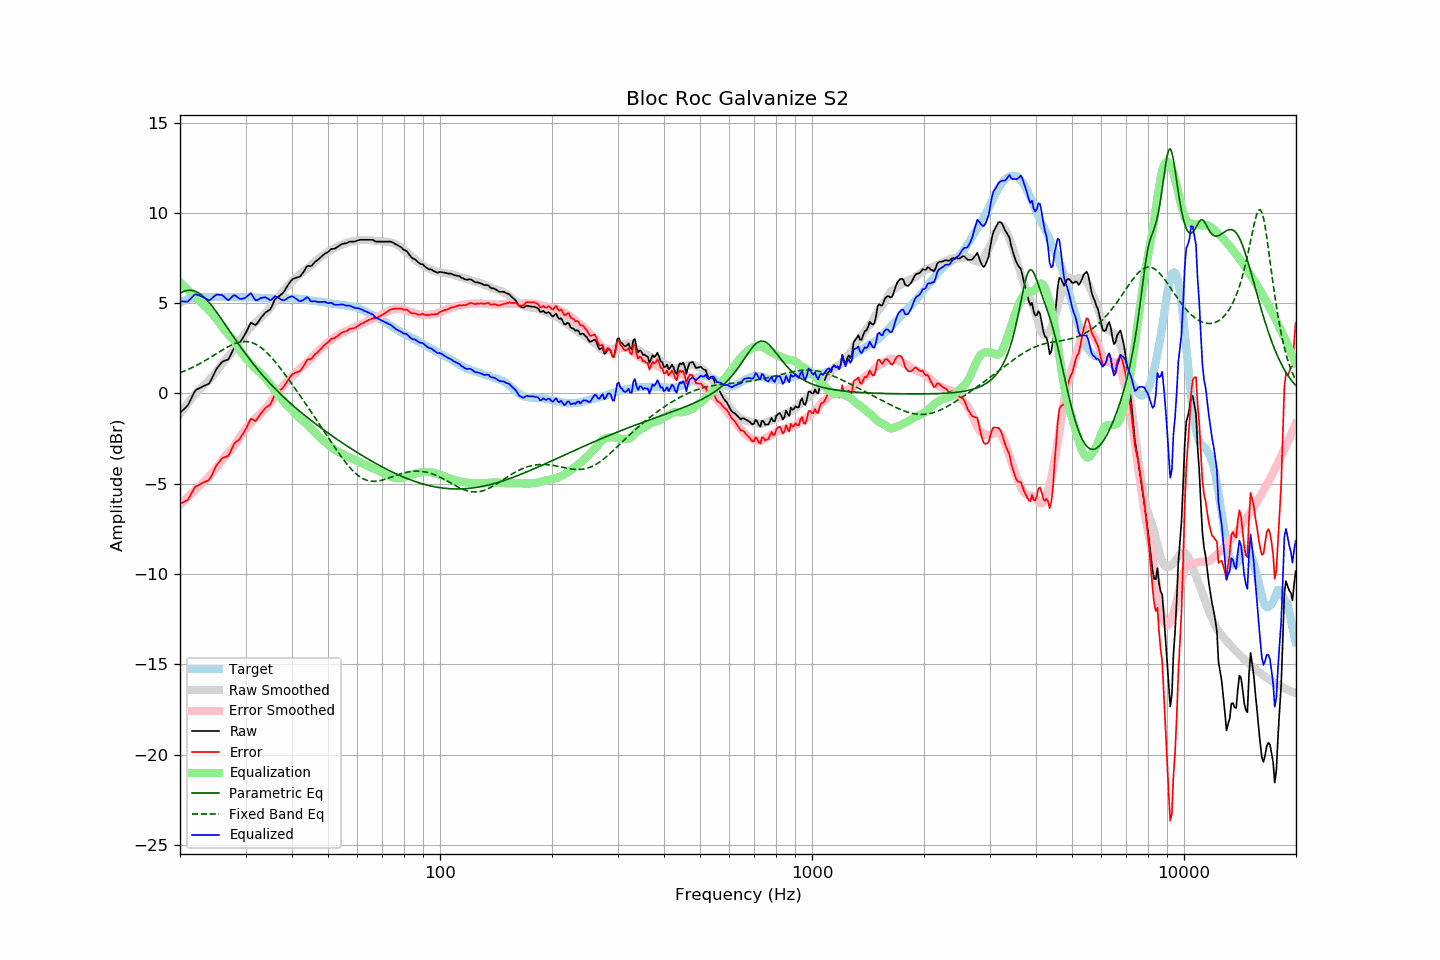

Values plotted in this chart, from the file beside it:
frequency, raw, error, smoothed, error_smoothed, equalization, parametric_eq, fixed_band_eq, equalized_raw, equalized_smoothed, target
20.00, -1.08, -6.10, -1.13, -6.18, 6.18, 5.55, 1.14, 5.10, 5.05, 5.02
20.20, -0.99, -6.06, -1.00, -6.09, 6.09, 5.60, 1.18, 5.10, 5.09, 5.07
20.40, -0.91, -6.03, -0.88, -6.00, 6.00, 5.64, 1.22, 5.10, 5.12, 5.12
20.61, -0.82, -5.97, -0.76, -5.91, 5.91, 5.67, 1.25, 5.09, 5.16, 5.15
20.81, -0.74, -5.94, -0.64, -5.83, 5.83, 5.70, 1.29, 5.09, 5.19, 5.20
21.02, -0.64, -5.88, -0.52, -5.74, 5.74, 5.71, 1.33, 5.10, 5.22, 5.24
21.23, -0.46, -5.72, -0.41, -5.65, 5.65, 5.72, 1.37, 5.19, 5.24, 5.26
21.44, -0.28, -5.56, -0.30, -5.56, 5.56, 5.71, 1.41, 5.29, 5.27, 5.28
21.66, -0.10, -5.40, -0.19, -5.47, 5.47, 5.70, 1.46, 5.37, 5.29, 5.30
21.87, 0.08, -5.23, -0.08, -5.39, 5.39, 5.68, 1.50, 5.47, 5.30, 5.31
22.09, 0.20, -5.13, 0.02, -5.30, 5.30, 5.64, 1.55, 5.50, 5.32, 5.33
22.31, 0.24, -5.10, 0.12, -5.21, 5.21, 5.60, 1.59, 5.46, 5.33, 5.34
22.54, 0.29, -5.05, 0.20, -5.14, 5.14, 5.54, 1.64, 5.43, 5.34, 5.34
22.76, 0.33, -5.01, 0.29, -5.05, 5.05, 5.48, 1.69, 5.38, 5.34, 5.34
22.99, 0.38, -4.95, 0.38, -4.97, 4.97, 5.41, 1.74, 5.35, 5.35, 5.33
23.22, 0.42, -4.91, 0.46, -4.88, 4.88, 5.33, 1.79, 5.31, 5.35, 5.33
23.45, 0.46, -4.87, 0.55, -4.80, 4.80, 5.25, 1.84, 5.26, 5.35, 5.33
23.69, 0.50, -4.84, 0.64, -4.71, 4.71, 5.15, 1.89, 5.21, 5.35, 5.34
23.92, 0.54, -4.80, 0.73, -4.61, 4.61, 5.05, 1.95, 5.16, 5.35, 5.34
24.16, 0.68, -4.66, 0.83, -4.51, 4.51, 4.95, 2.00, 5.20, 5.35, 5.34
24.40, 0.86, -4.49, 0.94, -4.41, 4.41, 4.84, 2.06, 5.27, 5.35, 5.35
24.65, 1.05, -4.29, 1.04, -4.30, 4.30, 4.72, 2.11, 5.35, 5.34, 5.34
24.89, 1.24, -4.10, 1.15, -4.20, 4.20, 4.60, 2.17, 5.44, 5.35, 5.34
25.14, 1.39, -3.95, 1.26, -4.09, 4.09, 4.48, 2.22, 5.48, 5.35, 5.34
25.39, 1.50, -3.85, 1.38, -3.97, 3.97, 4.36, 2.28, 5.47, 5.35, 5.35
25.65, 1.61, -3.74, 1.50, -3.85, 3.85, 4.23, 2.33, 5.46, 5.35, 5.35
25.91, 1.73, -3.61, 1.62, -3.72, 3.72, 4.10, 2.39, 5.45, 5.35, 5.34
26.16, 1.79, -3.55, 1.74, -3.60, 3.60, 3.97, 2.44, 5.39, 5.35, 5.34
26.43, 1.82, -3.52, 1.86, -3.49, 3.49, 3.84, 2.49, 5.31, 5.34, 5.34
26.69, 1.85, -3.49, 1.96, -3.38, 3.38, 3.70, 2.54, 5.23, 5.34, 5.34
26.96, 1.88, -3.46, 2.06, -3.28, 3.28, 3.57, 2.59, 5.16, 5.34, 5.34
27.23, 2.04, -3.30, 2.15, -3.19, 3.19, 3.44, 2.64, 5.23, 5.34, 5.34
27.50, 2.23, -3.11, 2.24, -3.09, 3.09, 3.31, 2.68, 5.32, 5.34, 5.34
27.77, 2.41, -2.92, 2.34, -2.99, 2.99, 3.18, 2.72, 5.41, 5.34, 5.33
28.05, 2.57, -2.76, 2.46, -2.87, 2.87, 3.05, 2.76, 5.45, 5.33, 5.33
28.33, 2.65, -2.67, 2.59, -2.74, 2.74, 2.92, 2.79, 5.39, 5.33, 5.32
28.62, 2.72, -2.60, 2.73, -2.60, 2.60, 2.79, 2.82, 5.32, 5.33, 5.32
28.90, 2.79, -2.54, 2.87, -2.46, 2.46, 2.66, 2.84, 5.25, 5.33, 5.33
29.19, 2.92, -2.40, 3.01, -2.32, 2.32, 2.53, 2.86, 5.24, 5.33, 5.32
29.48, 3.06, -2.27, 3.14, -2.19, 2.19, 2.41, 2.87, 5.25, 5.33, 5.33
29.78, 3.21, -2.11, 3.26, -2.06, 2.06, 2.29, 2.87, 5.27, 5.33, 5.32
30.08, 3.37, -1.96, 3.37, -1.95, 1.95, 2.17, 2.87, 5.32, 5.32, 5.33
30.38, 3.55, -1.77, 3.47, -1.85, 1.85, 2.05, 2.87, 5.40, 5.32, 5.32
30.68, 3.73, -1.59, 3.57, -1.75, 1.75, 1.93, 2.85, 5.48, 5.32, 5.32
30.99, 3.91, -1.41, 3.67, -1.65, 1.65, 1.81, 2.83, 5.56, 5.32, 5.32
31.30, 3.88, -1.43, 3.76, -1.55, 1.55, 1.70, 2.81, 5.43, 5.32, 5.31
31.61, 3.83, -1.48, 3.86, -1.46, 1.46, 1.59, 2.77, 5.29, 5.31, 5.31
31.93, 3.79, -1.52, 3.94, -1.37, 1.37, 1.48, 2.73, 5.16, 5.31, 5.31
32.24, 3.88, -1.42, 4.02, -1.29, 1.29, 1.37, 2.68, 5.17, 5.31, 5.30
32.57, 4.01, -1.29, 4.09, -1.21, 1.21, 1.26, 2.63, 5.22, 5.30, 5.30
32.89, 4.15, -1.15, 4.17, -1.13, 1.13, 1.15, 2.57, 5.28, 5.30, 5.30
33.22, 4.26, -1.03, 4.25, -1.04, 1.04, 1.05, 2.50, 5.30, 5.29, 5.29
33.55, 4.36, -0.93, 4.34, -0.95, 0.95, 0.95, 2.43, 5.31, 5.29, 5.29
33.89, 4.47, -0.81, 4.43, -0.86, 0.86, 0.85, 2.35, 5.33, 5.28, 5.28
34.23, 4.53, -0.75, 4.53, -0.75, 0.75, 0.75, 2.26, 5.29, 5.28, 5.28
34.57, 4.59, -0.68, 4.63, -0.65, 0.65, 0.65, 2.17, 5.24, 5.28, 5.27
34.92, 4.64, -0.63, 4.75, -0.53, 0.53, 0.56, 2.08, 5.17, 5.27, 5.27
35.27, 4.80, -0.46, 4.86, -0.41, 0.41, 0.46, 1.98, 5.21, 5.27, 5.26
35.62, 5.00, -0.26, 4.97, -0.29, 0.29, 0.37, 1.88, 5.29, 5.27, 5.26
35.97, 5.21, -0.05, 5.08, -0.18, 0.18, 0.28, 1.78, 5.39, 5.26, 5.26
... 635 more rows
